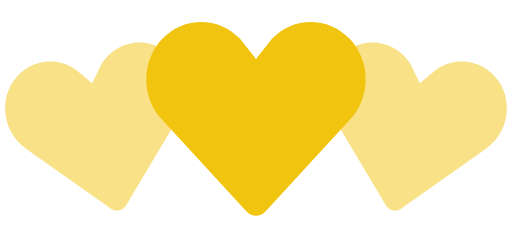
t = 0.00 s
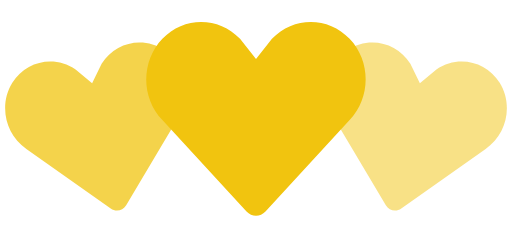
t = 0.35 s
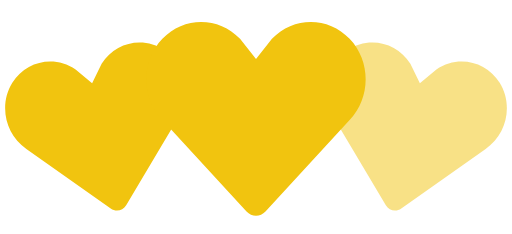
t = 0.70 s
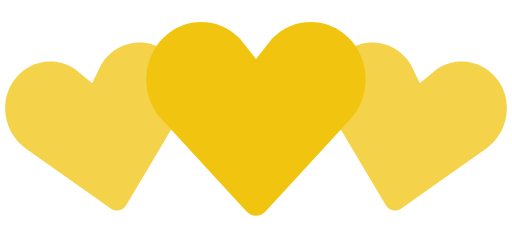
t = 1.05 s
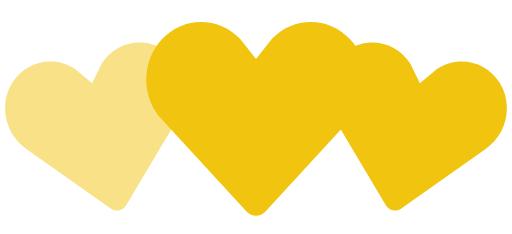
t = 1.40 s
t = 1.75 s: frame unchanged from t = 1.05 s, image omitted

The animated SVG that drew these frames (rendered in a browser with its animation timeline set to each time). Animation: 2 SMIL elements (animate=2); one cycle of 2.10 s, repeats indefinitely.

<!-- By Sam Herbert (@sherb), for everyone. More @ http://goo.gl/7AJzbL -->
<svg width="140" height="64" viewBox="0 0 140 64" xmlns="http://www.w3.org/2000/svg" fill="#f1c40f">
    <path d="M30.262 57.02L7.195 40.723c-5.84-3.976-7.56-12.06-3.842-18.063 3.715-6 11.467-7.65 17.306-3.68l4.52 3.76 2.6-5.274c3.717-6.002 11.47-7.65 17.305-3.68 5.84 3.97 7.56 12.054 3.842 18.062L34.49 56.118c-.897 1.512-2.793 1.915-4.228.9z" fill-opacity=".5">
        <animate attributeName="fill-opacity"
             begin="0s" dur="1.4s"
             values="0.5;1;0.5"
             calcMode="linear"
             repeatCount="indefinite" />
    </path>
    <path d="M105.512 56.12l-14.44-24.272c-3.716-6.008-1.996-14.093 3.843-18.062 5.835-3.97 13.588-2.322 17.306 3.68l2.6 5.274 4.52-3.76c5.84-3.97 13.592-2.32 17.307 3.68 3.718 6.003 1.998 14.088-3.842 18.064L109.74 57.02c-1.434 1.014-3.33.61-4.228-.9z" fill-opacity=".5">
        <animate attributeName="fill-opacity"
             begin="0.7s" dur="1.4s"
             values="0.5;1;0.5"
             calcMode="linear"
             repeatCount="indefinite" />
    </path>
    <path d="M67.408 57.834l-23.01-24.98c-5.864-6.15-5.864-16.108 0-22.248 5.86-6.14 15.37-6.14 21.234 0L70 16.168l4.368-5.562c5.863-6.14 15.375-6.14 21.235 0 5.863 6.14 5.863 16.098 0 22.247l-23.007 24.98c-1.43 1.556-3.757 1.556-5.188 0z" />
</svg>
